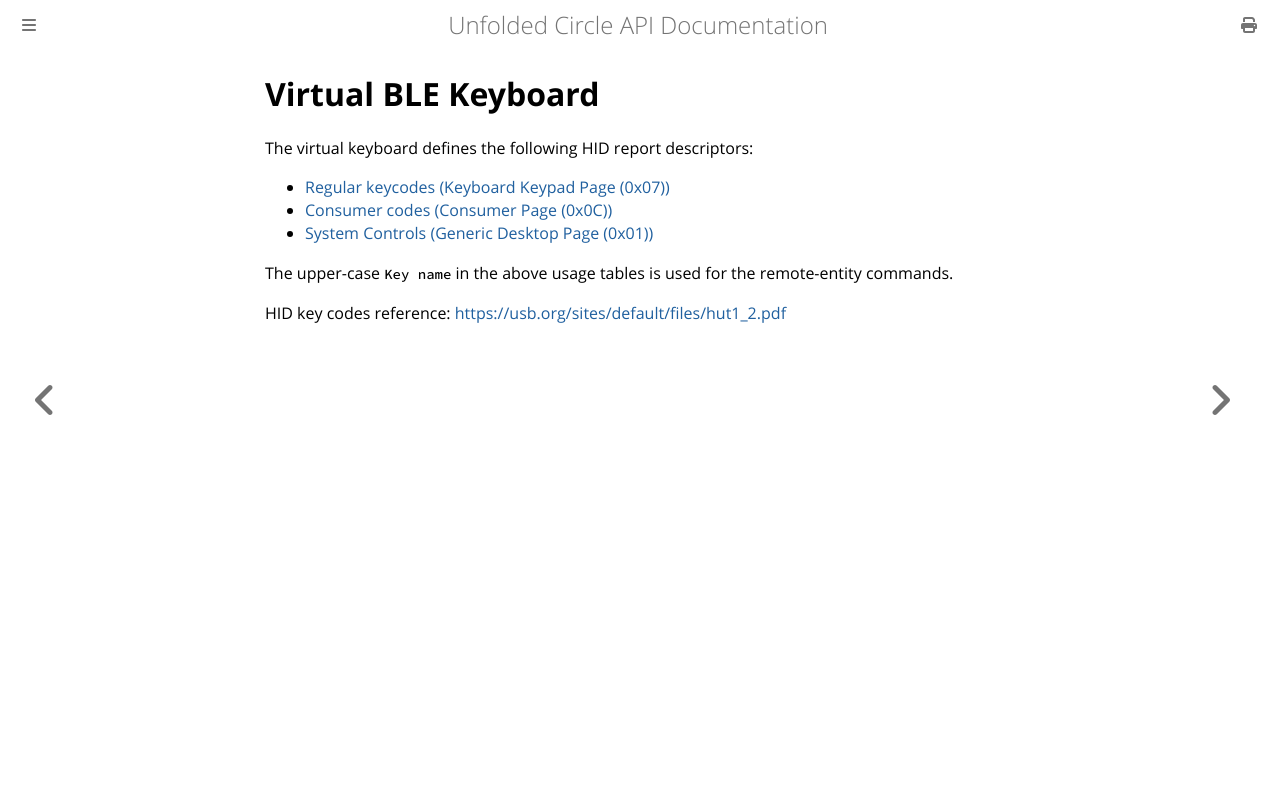

repository: unfoldedcircle/core-api · page: bt/virtual_keyboard.html · generator: mdbook

# Virtual BLE Keyboard

The virtual keyboard defines the following HID report descriptors:

- [Regular keycodes (Keyboard Keypad Page (0x07))](hid_keycodes.md)
- [Consumer codes (Consumer Page (0x0C))](hid_consumer.md)
- [System Controls (Generic Desktop Page (0x01))](hid_system_controls.md)

The upper-case `Key name` in the above usage tables is used for the remote-entity commands.

HID key codes reference: <https://usb.org/sites/default/files/hut1_2.pdf>
